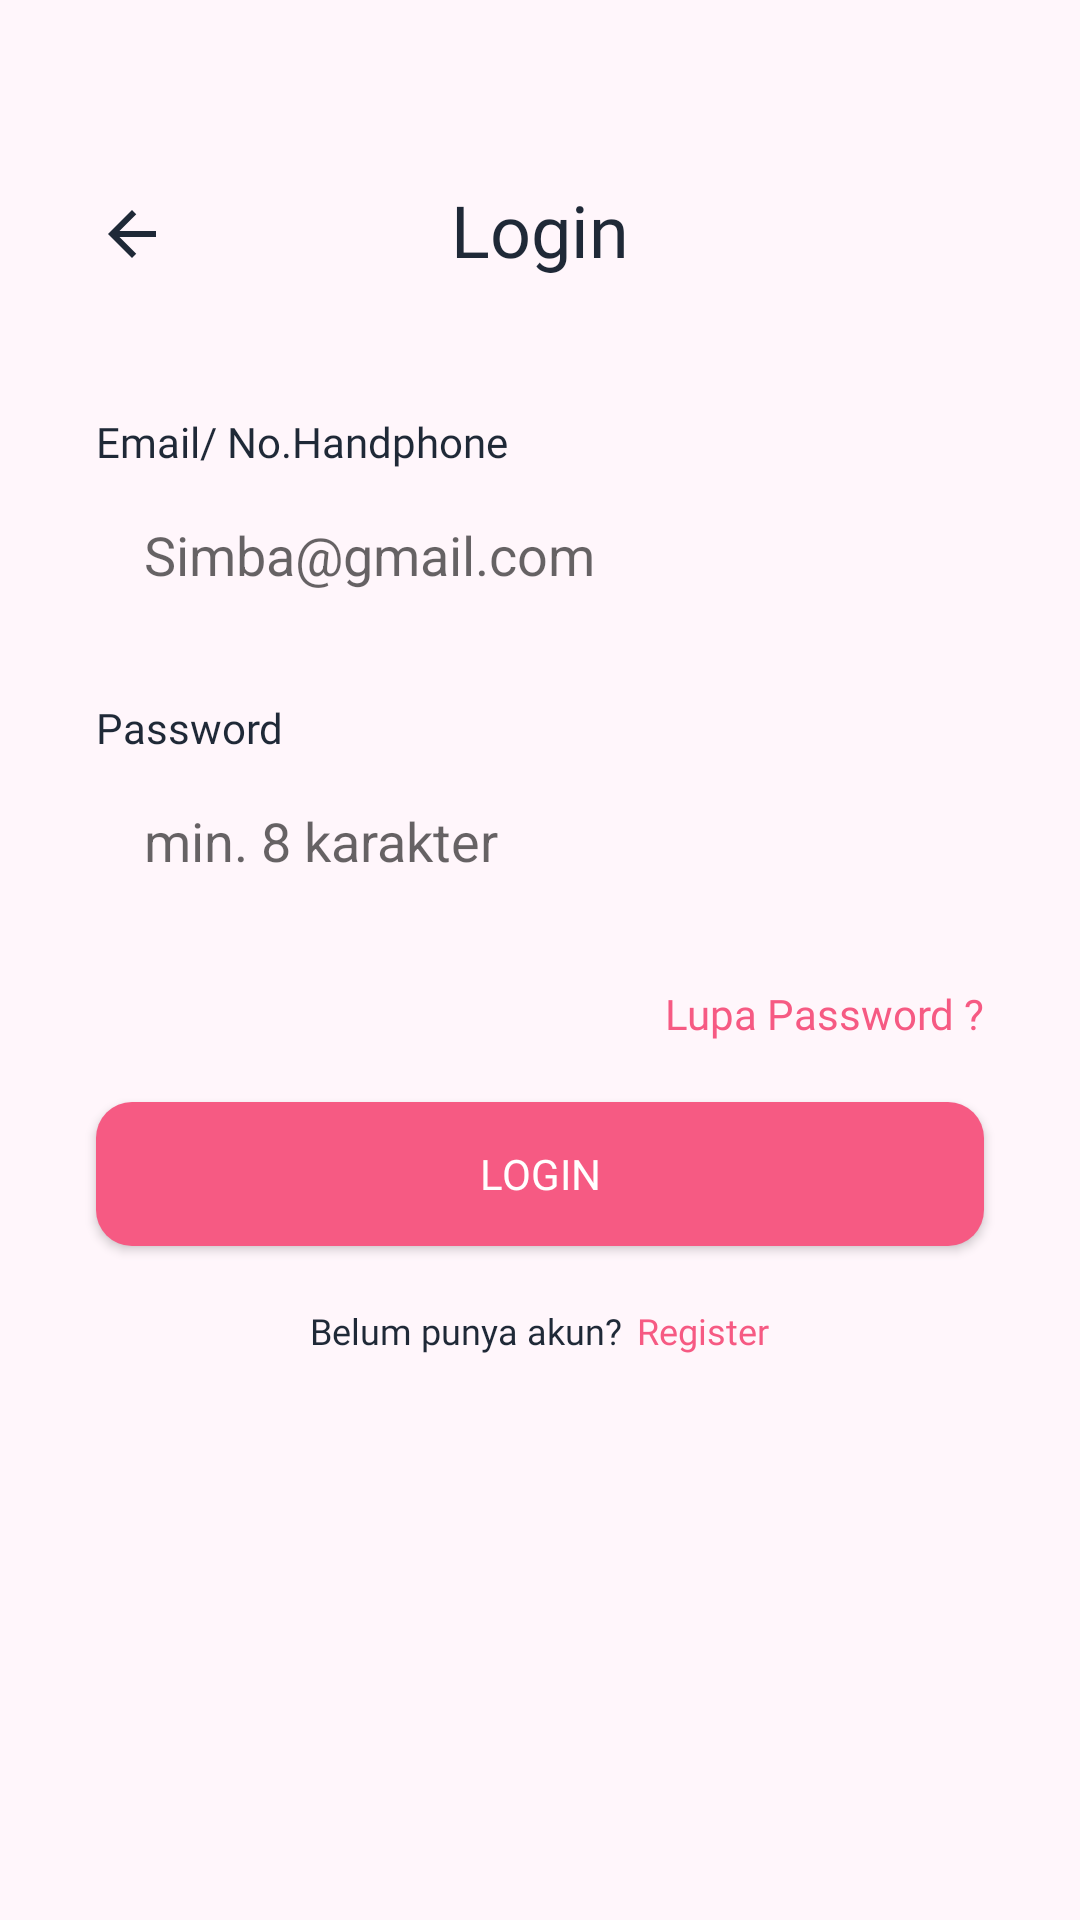

Write the Android layout XML for this screen, with the resource values it uses.
<!-- AndroidManifest.xml: application theme Theme.SimbaAPP -->
<!-- res/layout/activity_login.xml -->
<?xml version="1.0" encoding="utf-8"?>
<LinearLayout xmlns:android="http://schemas.android.com/apk/res/android"
    xmlns:app="http://schemas.android.com/apk/res-auto"
    xmlns:tools="http://schemas.android.com/tools"
    android:layout_width="match_parent"
    android:layout_height="match_parent"
    android:background="@drawable/pink_background"
    tools:context=".LoginActivity"
    android:orientation="vertical"
    android:padding="16dp">

    <ImageView
        android:id="@+id/backlogin"
        android:layout_width="wrap_content"
        android:layout_height="wrap_content"
        android:src="@drawable/ic_back"
        android:layout_marginTop="50dp"
        android:layout_marginLeft="16dp"/>

    <TextView
        android:layout_width="match_parent"
        android:layout_height="wrap_content"
        android:layout_marginTop="-30dp"
        android:fontFamily="@font/opensansbold"
        android:gravity="center"
        android:text="Login"
        android:textColor="@color/primary"
        android:textSize="24dp" />

    <LinearLayout
        android:layout_width="match_parent"
        android:layout_height="wrap_content"
        android:orientation="vertical">

        <TextView
            android:layout_width="match_parent"
            android:layout_height="wrap_content"
            android:text="Email/ No.Handphone"
            android:fontFamily="@font/opensansregular"
            android:textColor="@color/primary"
            android:textSize="14dp"
            android:layout_marginLeft="16dp"
            android:layout_marginRight="16dp"
            android:layout_marginTop="45dp"/>

        <EditText
            android:layout_width="match_parent"
            android:layout_height="wrap_content"
            android:layout_marginLeft="16dp"
            android:layout_marginRight="16dp"
            android:background="@drawable/white_button"
            android:hint="Simba@gmail.com"
            android:padding="16dp"
            android:textColor="@color/hint" />

        <TextView
            android:layout_width="match_parent"
            android:layout_height="wrap_content"
            android:text="Password"
            android:fontFamily="@font/opensansregular"
            android:textColor="@color/primary"
            android:textSize="14dp"
            android:layout_marginLeft="16dp"
            android:layout_marginRight="16dp"
            android:layout_marginTop="20dp"/>

        <EditText
            android:layout_width="match_parent"
            android:layout_height="wrap_content"
            android:layout_marginLeft="16dp"
            android:layout_marginRight="16dp"
            android:padding="16dp"
            android:background="@drawable/white_button"
            android:hint="min. 8 karakter"
            android:textColor="@color/hint"/>

        <TextView
            android:id="@+id/btn_lupapass"
            android:layout_width="match_parent"
            android:layout_height="wrap_content"
            android:text="Lupa Password ?"
            android:fontFamily="@font/opensansbold"
            android:textColor="@color/pink"
            android:gravity="right"
            android:layout_marginLeft="16dp"
            android:layout_marginRight="16dp"
            android:layout_marginTop="20dp"/>

        <Button
            android:id="@+id/btn_Login"
            android:layout_width="match_parent"
            android:layout_height="wrap_content"
            android:layout_marginTop="20dp"
            android:layout_marginLeft="16dp"
            android:layout_marginRight="16dp"
            android:background="@drawable/pink_button"
            android:text="Login"
            android:fontFamily="@font/opensansbold"
            android:textColor="@color/white"
            android:textSize="14dp"/>

        <LinearLayout
            android:layout_width="match_parent"
            android:layout_height="wrap_content"
            android:orientation="horizontal"
            android:gravity="center"
            android:layout_marginTop="20dp">

            <TextView
                android:layout_width="wrap_content"
                android:layout_height="wrap_content"
                android:text="Belum punya akun?"
                android:fontFamily="@font/opensansregular"
                android:textSize="12dp"
                android:textColor="@color/primary"/>

            <TextView
                android:id="@+id/btn_register"
                android:layout_width="wrap_content"
                android:layout_height="wrap_content"
                android:text="Register"
                android:fontFamily="@font/opensansbold"
                android:textColor="@color/pink"
                android:layout_marginStart="5dp"
                android:textSize="12dp"/>
        </LinearLayout>

    </LinearLayout>

</LinearLayout>
<!-- resources referenced by this layout -->
<resources>
  <color name="hint">#94A3B8</color>
  <color name="pink">#F65A83</color>
  <color name="primary">#1F2937</color>
  <color name="white">#FFFFFFFF</color>
  <!-- drawable ic_back (drawable) -->
  <vector android:height="24dp" android:tint="#1F2937"
      android:viewportHeight="24" android:viewportWidth="24"
      android:width="24dp" xmlns:android="http://schemas.android.com/apk/res/android">
      <path android:fillColor="@android:color/white" android:pathData="M20,11H7.83l5.59,-5.59L12,4l-8,8 8,8 1.41,-1.41L7.83,13H20v-2z"/>
  </vector>
  <!-- drawable pink_background (drawable) -->
  <?xml version="1.0" encoding="utf-8"?>
  <selector xmlns:android="http://schemas.android.com/apk/res/android">
      <item>
          <shape android:shape="rectangle">
              <solid android:color="#FFF6FB"/>
          </shape>
      </item>
  </selector>
  <!-- drawable pink_button (drawable) -->
  <?xml version="1.0" encoding="utf-8"?>
  <selector xmlns:android="http://schemas.android.com/apk/res/android">
      <item>
          <shape android:shape="rectangle">
              <solid android:color="#F65A83"/>
              <corners android:radius="12dp"/>
          </shape>
      </item>
  </selector>
  <style name="Theme.SimbaAPP" parent="Theme.MaterialComponents.Light.NoActionBar.Bridge">
          
          <item name="colorPrimary">@color/purple_500</item>
          <item name="colorPrimaryVariant">@color/purple_700</item>
          <item name="colorOnPrimary">@color/white</item>
          
          <item name="colorSecondary">@color/teal_200</item>
          <item name="colorSecondaryVariant">@color/teal_700</item>
          <item name="colorOnSecondary">@color/primary</item>
          
          <item name="android:statusBarColor" tools:targetApi="l">?attr/colorOnPrimary</item>
          
          <item name="android:windowLightStatusBar" tools:targetApi="l">?attr/colorOnSecondary</item>
      </style>
  <color name="purple_500">#FF6200EE</color>
  <color name="purple_700">#FF3700B3</color>
  <color name="teal_200">#FF03DAC5</color>
  <color name="teal_700">#FF018786</color>
</resources>
